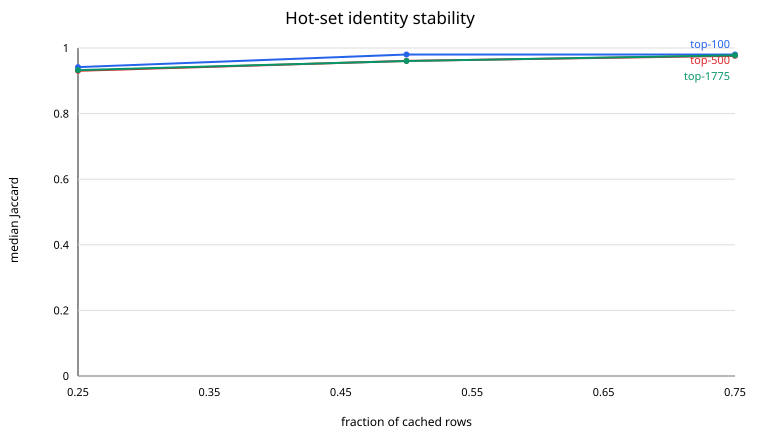

The file beside this chart, header and first rows:
fraction, k, jaccard_mean, jaccard_median, jaccard_p05, jaccard_p95, jaccard_min, jaccard_max, concentration_mean, concentration_median, concentration_p05, concentration_p95, concentration_min, concentration_max
0.25, 100, 0.94, 0.9417, 0.9048, 0.9608, 0.9048, 0.9608, 0.9363, 0.9363, 0.9335, 0.9398, 0.9322, 0.9407
0.25, 500, 0.9281, 0.9305, 0.9082, 0.9417, 0.9048, 0.9455, 0.9822, 0.9823, 0.9814, 0.983, 0.9811, 0.9834
0.25, 1775, 0.9321, 0.9325, 0.9241, 0.941, 0.922, 0.9441, 0.9959, 0.9959, 0.9957, 0.9961, 0.9956, 0.9962
0.5, 100, 0.9696, 0.9802, 0.9417, 1.0, 0.9417, 1.0, 0.9367, 0.9366, 0.9352, 0.9385, 0.9346, 0.9388
0.5, 500, 0.959, 0.9608, 0.9491, 0.9685, 0.9417, 0.9724, 0.9822, 0.9822, 0.9818, 0.9827, 0.9817, 0.9828
0.5, 1775, 0.9605, 0.9602, 0.9559, 0.9657, 0.9505, 0.9668, 0.9959, 0.9959, 0.9958, 0.996, 0.9958, 0.996
0.75, 100, 0.9817, 0.9802, 0.9608, 1.0, 0.9608, 1.0, 0.9367, 0.9367, 0.9359, 0.9376, 0.9356, 0.9382
0.75, 500, 0.9766, 0.9763, 0.9646, 0.9841, 0.9646, 0.9881, 0.9822, 0.9822, 0.982, 0.9825, 0.9818, 0.9826
0.75, 1775, 0.978, 0.9777, 0.9733, 0.9822, 0.9722, 0.9832, 0.9959, 0.9959, 0.9958, 0.9959, 0.9958, 0.996
